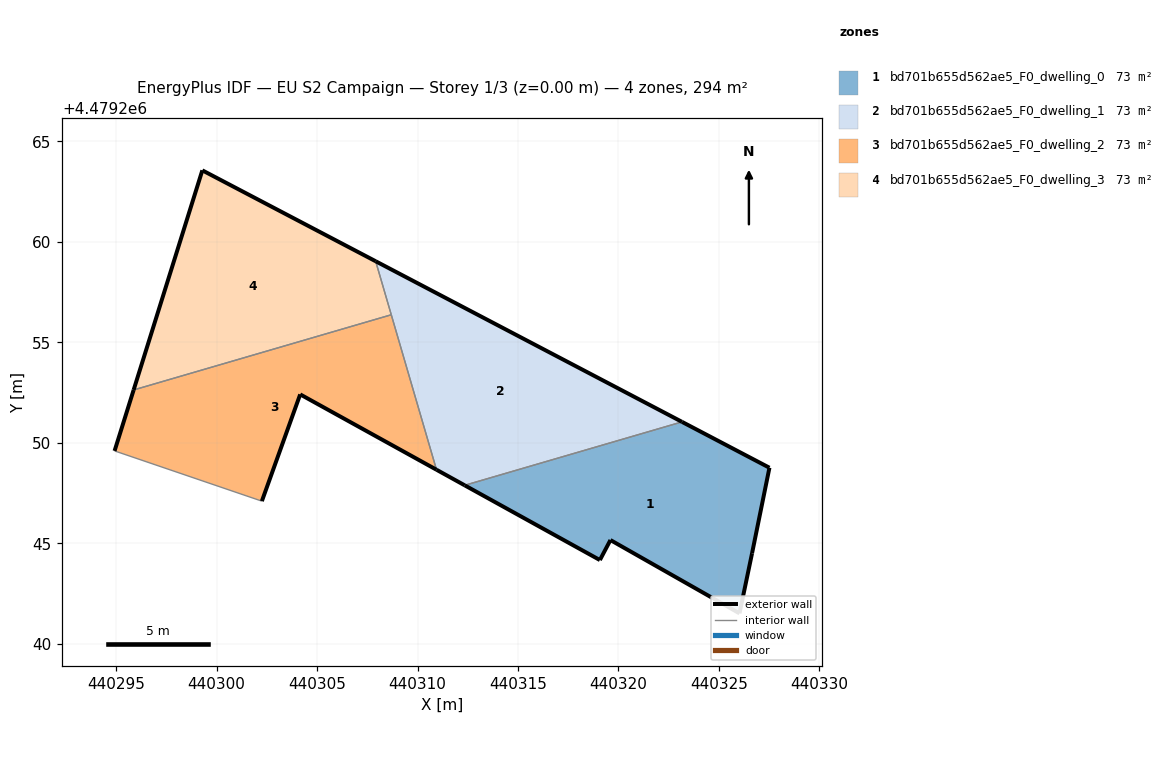
=== STOREY PLAN SPEC (per zone: floor XY polygon, exterior-wall plan segments, windows/doors) ===
zone 1: bd701b655d562ae5_F0_dwelling_0  (73.4 m²)
  floor: (440326.03, 4479241.51) (440326.65, 4479244.51) (440327.52, 4479248.76) (440323.16, 4479251.04) (440312.35, 4479247.89) (440319.08, 4479244.17) (440319.60, 4479245.16)
  exterior wall: (440326.65, 4479244.51) – (440326.03, 4479241.51)  [3.1 m]
  exterior wall: (440326.03, 4479241.51) – (440319.60, 4479245.16)  [7.4 m]
  exterior wall: (440319.60, 4479245.16) – (440319.08, 4479244.17)  [1.1 m]
  exterior wall: (440319.08, 4479244.17) – (440312.35, 4479247.89)  [7.7 m]
  exterior wall: (440323.16, 4479251.04) – (440327.52, 4479248.76)  [4.9 m]
  exterior wall: (440327.52, 4479248.76) – (440326.65, 4479244.51)  [4.3 m]
  interior walls: 1
zone 2: bd701b655d562ae5_F0_dwelling_1  (73.4 m²)
  floor: (440323.16, 4479251.04) (440307.92, 4479259.04) (440310.95, 4479248.66) (440312.35, 4479247.89)
  exterior wall: (440312.35, 4479247.89) – (440310.95, 4479248.66)  [1.6 m]
  exterior wall: (440307.92, 4479259.04) – (440323.16, 4479251.04)  [17.2 m]
  interior walls: 3
zone 3: bd701b655d562ae5_F0_dwelling_2  (73.4 m²)
  floor: (440310.95, 4479248.66) (440308.69, 4479256.38) (440295.87, 4479252.63) (440294.92, 4479249.60) (440302.25, 4479247.10) (440304.16, 4479252.41)
  exterior wall: (440310.95, 4479248.66) – (440304.16, 4479252.41)  [7.8 m]
  exterior wall: (440304.16, 4479252.41) – (440302.25, 4479247.10)  [5.6 m]
  exterior wall: (440294.92, 4479249.60) – (440295.87, 4479252.63)  [3.2 m]
  interior walls: 3
zone 4: bd701b655d562ae5_F0_dwelling_3  (73.4 m²)
  floor: (440308.69, 4479256.38) (440307.92, 4479259.04) (440299.29, 4479263.56) (440295.87, 4479252.63)
  exterior wall: (440295.87, 4479252.63) – (440299.29, 4479263.56)  [11.5 m]
  exterior wall: (440299.29, 4479263.56) – (440307.92, 4479259.04)  [9.7 m]
  interior walls: 2

=== DERIVED (storey summary) ===
Building: EU S2 Campaign
Storey: 1 of 3  (floor level z = 0.00 m)
Storey gross floor area: 293.7 m²
Zones on this storey: 4
  - bd701b655d562ae5_F0_dwelling_0: floor 73.4 m²; exterior wall 28.5 m (85.5 m²); WWR 0.0%
  - bd701b655d562ae5_F0_dwelling_1: floor 73.4 m²; exterior wall 18.8 m (56.5 m²); WWR 0.0%
  - bd701b655d562ae5_F0_dwelling_2: floor 73.4 m²; exterior wall 16.6 m (49.7 m²); WWR 0.0%
  - bd701b655d562ae5_F0_dwelling_3: floor 73.4 m²; exterior wall 21.2 m (63.6 m²); WWR 0.0%
Zone adjacency (shared interzone walls):
  - bd701b655d562ae5_F0_dwelling_0 ↔ bd701b655d562ae5_F0_dwelling_1
  - bd701b655d562ae5_F0_dwelling_1 ↔ bd701b655d562ae5_F0_dwelling_2
  - bd701b655d562ae5_F0_dwelling_1 ↔ bd701b655d562ae5_F0_dwelling_3
  - bd701b655d562ae5_F0_dwelling_2 ↔ bd701b655d562ae5_F0_dwelling_3